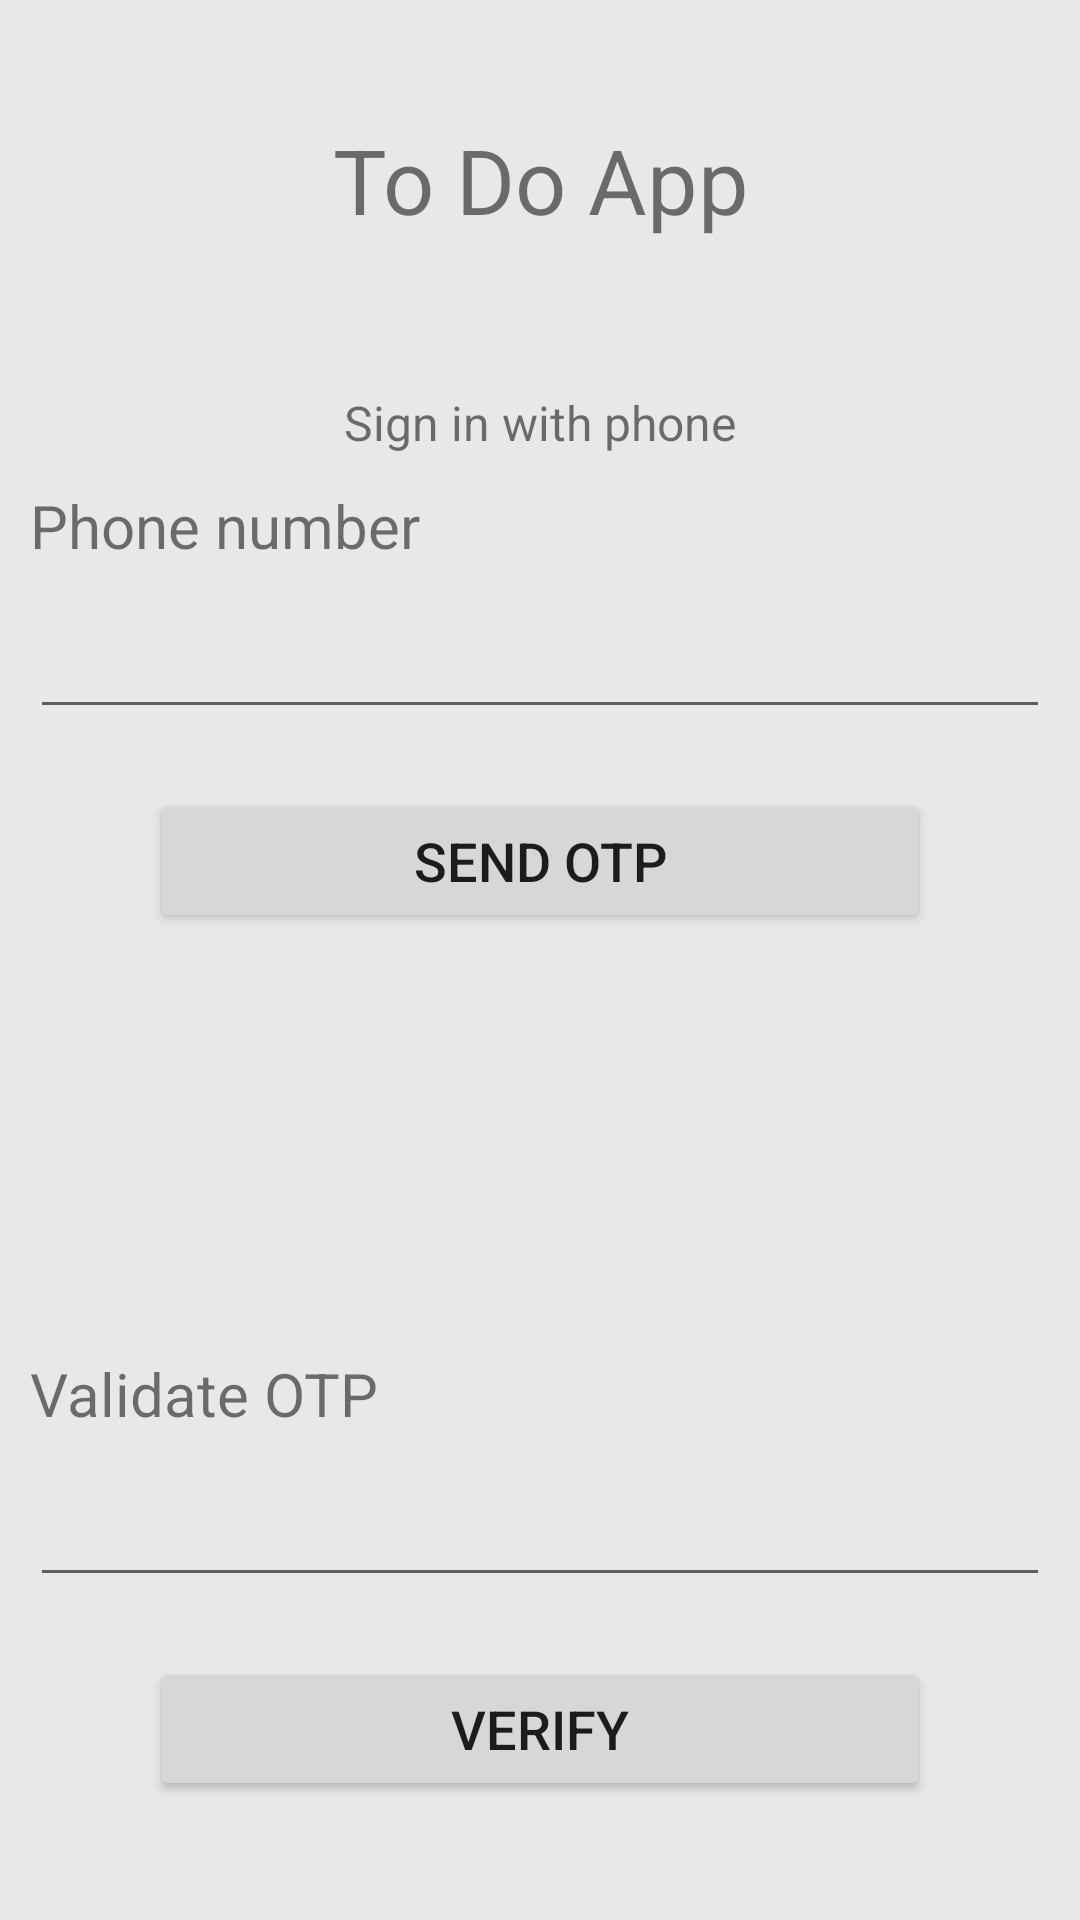

The Android layout XML behind this screen, and the referenced resources:
<!-- AndroidManifest.xml: application theme Theme.L1cert -->
<!-- res/layout/activity_phone.xml -->
<?xml version="1.0" encoding="utf-8"?>
<layout xmlns:android="http://schemas.android.com/apk/res/android"
    xmlns:app="http://schemas.android.com/apk/res-auto"
    xmlns:tools="http://schemas.android.com/tools"
        >

    <LinearLayout
        android:layout_width="match_parent"
        android:layout_height="match_parent"
        android:orientation="vertical"
        android:background="@color/background"
        tools:context=".MainActivity">

        <TextView
            android:layout_width="match_parent"
            android:layout_height="120dp"
            android:text="@string/algun_titulo"
            android:textSize="30sp"
            android:gravity="center"
            android:layout_marginBottom="10dp"

            />

        <TextView
            android:layout_width="match_parent"
            android:layout_height="wrap_content"
            android:text="Sign in with phone"
            android:textSize="16sp"
            android:gravity="center"
            android:layout_marginBottom="10dp"

            />

        <TextView
            android:id="@+id/tv_email"
            android:layout_width="match_parent"
            android:layout_height="40dp"
            android:textSize="20sp"
            android:layout_marginLeft="10dp"
            android:layout_marginRight="10dp"
            android:text="Phone number" />



        <EditText
            android:id="@+id/inputPhone"
            android:layout_width="match_parent"
            android:layout_height="wrap_content"
            android:layout_marginLeft="10dp"
            android:layout_marginRight="10dp"
            android:ems="10"

            android:inputType="phone"
            android:autofillHints="" />

        <Button
            android:id="@+id/sendOTPBtn"
            android:layout_width="match_parent"
            android:layout_height="wrap_content"
            android:layout_marginLeft="50dp"
            android:layout_marginRight="50dp"
            android:layout_marginTop="20dp"
            android:layout_marginBottom="10dp"
            android:textSize="18sp"
            android:text="Send OTP"
            tools:ignore="VisualLintButtonSize" />

        <TextView
            android:id="@+id/tv_OTP"
            android:layout_marginTop="130dp"
            android:layout_width="match_parent"
            android:layout_height="40dp"
            android:layout_marginLeft="10dp"
            android:layout_marginRight="10dp"
            android:textSize="20sp"
            android:text="Validate OTP" />

        <EditText
            android:id="@+id/inputverifiedOTP"
            android:layout_width="match_parent"
            android:layout_height="wrap_content"
            android:ems="10"
            android:layout_marginLeft="10dp"
            android:layout_marginRight="10dp"
            android:inputType="number"
            android:autofillHints="" />

        <Button
            android:id="@+id/verifyBtn"
            android:layout_width="match_parent"
            android:layout_height="wrap_content"
            android:layout_marginLeft="50dp"
            android:layout_marginTop="20dp"
            android:layout_marginRight="50dp"
            android:layout_marginBottom="10dp"
            android:text="Verify"
            android:textSize="18sp"
            tools:ignore="VisualLintButtonSize" />


    </LinearLayout>



</layout>
<!-- resources referenced by this layout -->
<resources>
  <color name="background">#EAE7E7</color>
  <string name="algun_titulo">To Do App</string>
  <style name="Theme.L1cert" parent="Base.Theme.L1cert" />
  <style name="Base.Theme.L1cert" parent="Theme.MaterialComponents.DayNight.DarkActionBar">
  
          
          
  
      </style>
</resources>
